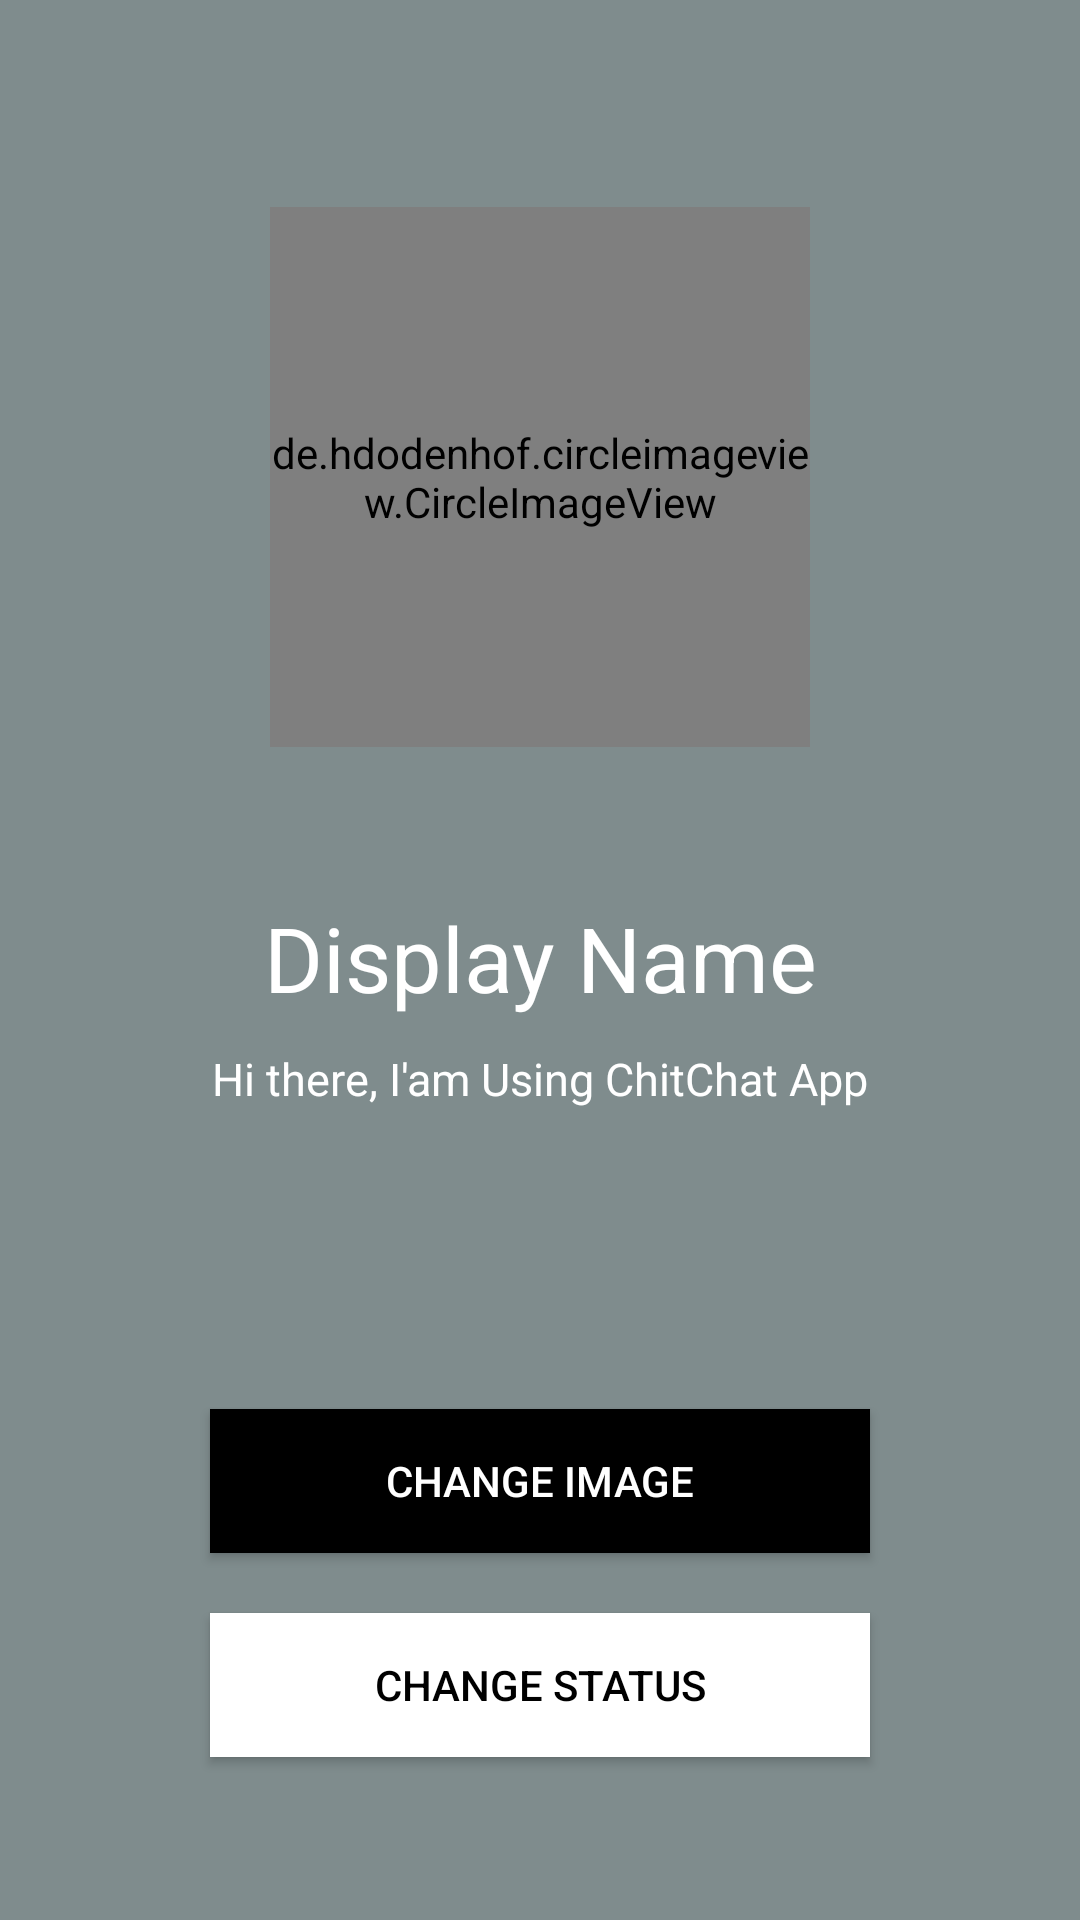

Android layout source for this screen:
<!-- AndroidManifest.xml: application theme AppTheme -->
<!-- res/layout/activity_settings.xml -->
<?xml version="1.0" encoding="utf-8"?>
<RelativeLayout xmlns:android="http://schemas.android.com/apk/res/android"
    xmlns:app="http://schemas.android.com/apk/res-auto"
    xmlns:tools="http://schemas.android.com/tools"
    android:layout_width="match_parent"
    android:layout_height="match_parent"
    android:orientation="vertical"
    tools:context=".SettingsActivity"
    android:background="@color/setting_page_background">

    <de.hdodenhof.circleimageview.CircleImageView
        android:id="@+id/setting_img"
        android:layout_width="180dp"
        android:layout_height="180dp"
        android:layout_alignParentTop="true"
        android:layout_centerHorizontal="true"
        android:layout_marginTop="69dp"
        android:src="@drawable/user" />

    <TextView
        android:layout_width="match_parent"
        android:layout_height="wrap_content"
        android:text="@string/display_name"
        android:layout_below="@+id/setting_img"
        android:layout_marginTop="50dp"
        android:textColor="@color/white"
        android:textAlignment="center"
        android:textSize="30sp"
        android:id="@+id/displayName"/>

    <TextView
        android:id="@+id/displayText"
        android:layout_width="match_parent"
        android:layout_height="wrap_content"
        android:text="@string/display_text"
        android:layout_below="@+id/displayName"
        android:layout_marginTop="10dp"
        android:textColor="@color/white"
        android:textAlignment="center"
        android:textSize="15dp"/>

    <Button
        android:id="@+id/change_img_button"
        style="@style/Widget.AppCompat.Button.Colored"
        android:layout_width="match_parent"
        android:layout_height="wrap_content"
        android:layout_below="@+id/displayText"
        android:layout_centerHorizontal="true"
        android:layout_marginTop="100dp"
        android:layout_marginLeft="70dp"
        android:layout_marginRight="70dp"
        android:padding="10dp"
        android:text="CHANGE IMAGE"
        android:background="@color/black"
        android:onClick="ChangeImage"/>

    <Button
        android:background="@color/white"
        android:id="@+id/change_status_button"
        style="@style/Widget.AppCompat.Button.Colored"
        android:layout_width="match_parent"
        android:layout_height="wrap_content"
        android:layout_below="@+id/change_img_button"
        android:layout_centerHorizontal="true"
        android:layout_marginTop="20dp"
        android:layout_marginLeft="70dp"
        android:layout_marginRight="70dp"
        android:padding="10dp"
        android:textColor="@color/black"
        android:text="CHANGE Status"
        android:onClick="ChangeStatus"/>

</RelativeLayout>
<!-- resources referenced by this layout -->
<resources>
  <color name="black">#000</color>
  <color name="setting_page_background">#7f8c8d</color>
  <color name="white">#FFFF</color>
  <string name="display_name">Display Name</string>
  <string name="display_text">Hi there, I\'am Using ChitChat App </string>
  <style name="AppTheme" parent="Theme.AppCompat.Light.NoActionBar">
  
          
          //
          <item name="textInputStyle">@style/Widget.Design.TextInputLayout</item>
          <item name="colorPrimary">#2d3436</item>
          <item name="colorPrimaryDark">#636e72</item>
          <item name="colorAccent">#000</item>
  
      </style>
</resources>
